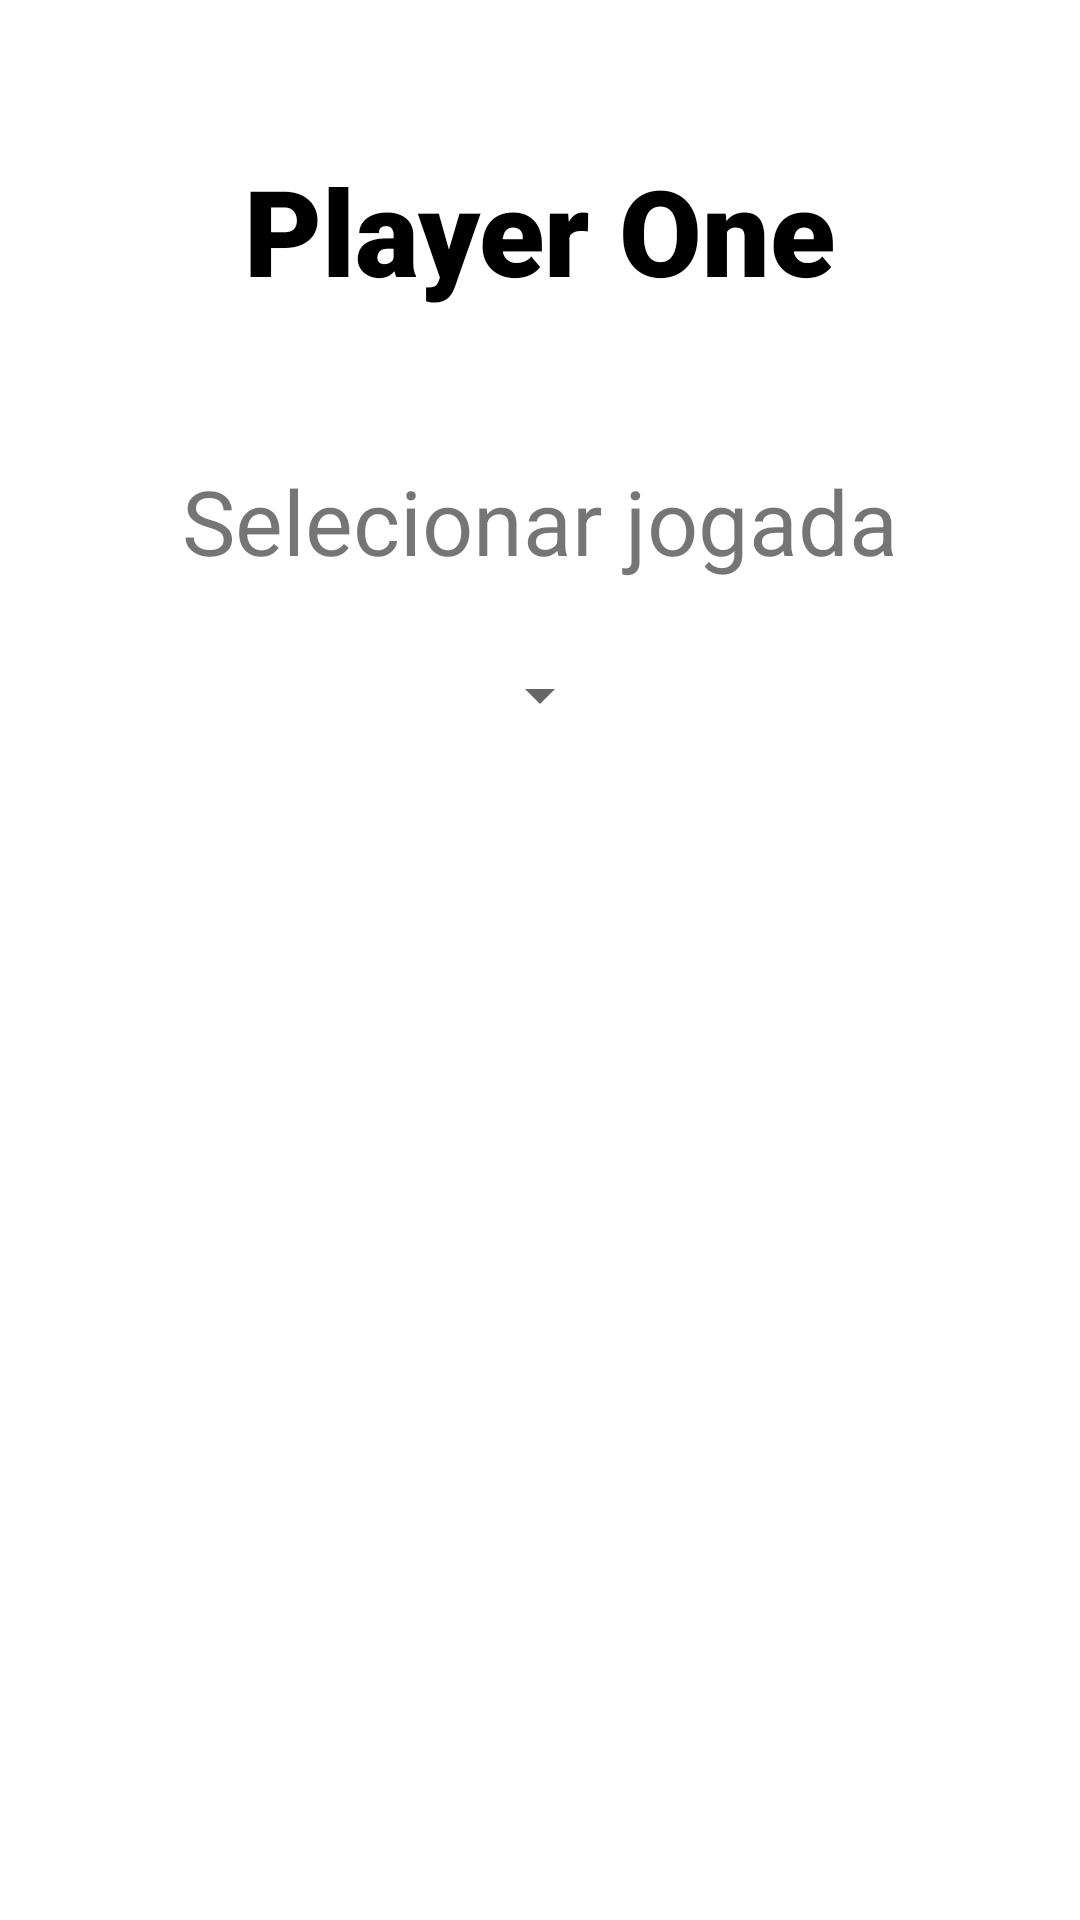

Produce the Android XML layout that renders to this screen, including the resource entries it uses.
<!-- AndroidManifest.xml: application theme Theme.JokenpoChallengeEbac.NoActionBar -->
<!-- res/layout/fragment_play_selection_screen.xml -->
<?xml version="1.0" encoding="utf-8"?>
<androidx.constraintlayout.widget.ConstraintLayout xmlns:android="http://schemas.android.com/apk/res/android"
    android:layout_height="match_parent"
    xmlns:app="http://schemas.android.com/apk/res-auto"
    android:layout_width="match_parent">

    <TextView
        android:id="@+id/name_player"
        android:layout_width="wrap_content"
        android:layout_height="wrap_content"
        android:layout_marginTop="50dp"
        android:fontFamily="sans-serif-black"
        android:text="@string/player_one"
        android:textColor="@color/black"
        android:textSize="40sp"
        app:layout_constraintBottom_toTopOf="@id/select_move"
        app:layout_constraintEnd_toEndOf="parent"
        app:layout_constraintStart_toStartOf="parent"
        app:layout_constraintTop_toTopOf="parent" />

        <TextView
            android:id="@+id/select_move"
            android:layout_width="wrap_content"
            android:layout_height="wrap_content"
            android:layout_marginVertical="50dp"
            android:text="@string/select_movement"
            android:textSize="30sp"
            app:layout_constraintBottom_toTopOf="@id/spinner"
            app:layout_constraintEnd_toEndOf="parent"
            app:layout_constraintStart_toStartOf="parent"
            app:layout_constraintTop_toBottomOf="@id/name_player" />

        <Spinner
            android:id="@+id/spinner"
            android:layout_width="wrap_content"
            android:layout_height="56dp"
            android:spinnerMode="dropdown"
            android:layout_marginTop="10dp"
            app:layout_constraintEnd_toEndOf="parent"
            app:layout_constraintStart_toStartOf="parent"
            app:layout_constraintTop_toBottomOf="@id/select_move" />

    </androidx.constraintlayout.widget.ConstraintLayout>
<!-- resources referenced by this layout -->
<resources>
  <string name="player_one">Player One</string>
  <string name="select_movement">Selecionar jogada</string>
  <style name="Theme.JokenpoChallengeEbac.NoActionBar">
          <item name="windowActionBar">false</item>
          <item name="windowNoTitle">true</item>
      </style>
  <!-- not gathered from this repository: default colours our renderer supplied (Android Studio template values) -->
  <color name="black">#FF000000</color>
</resources>
